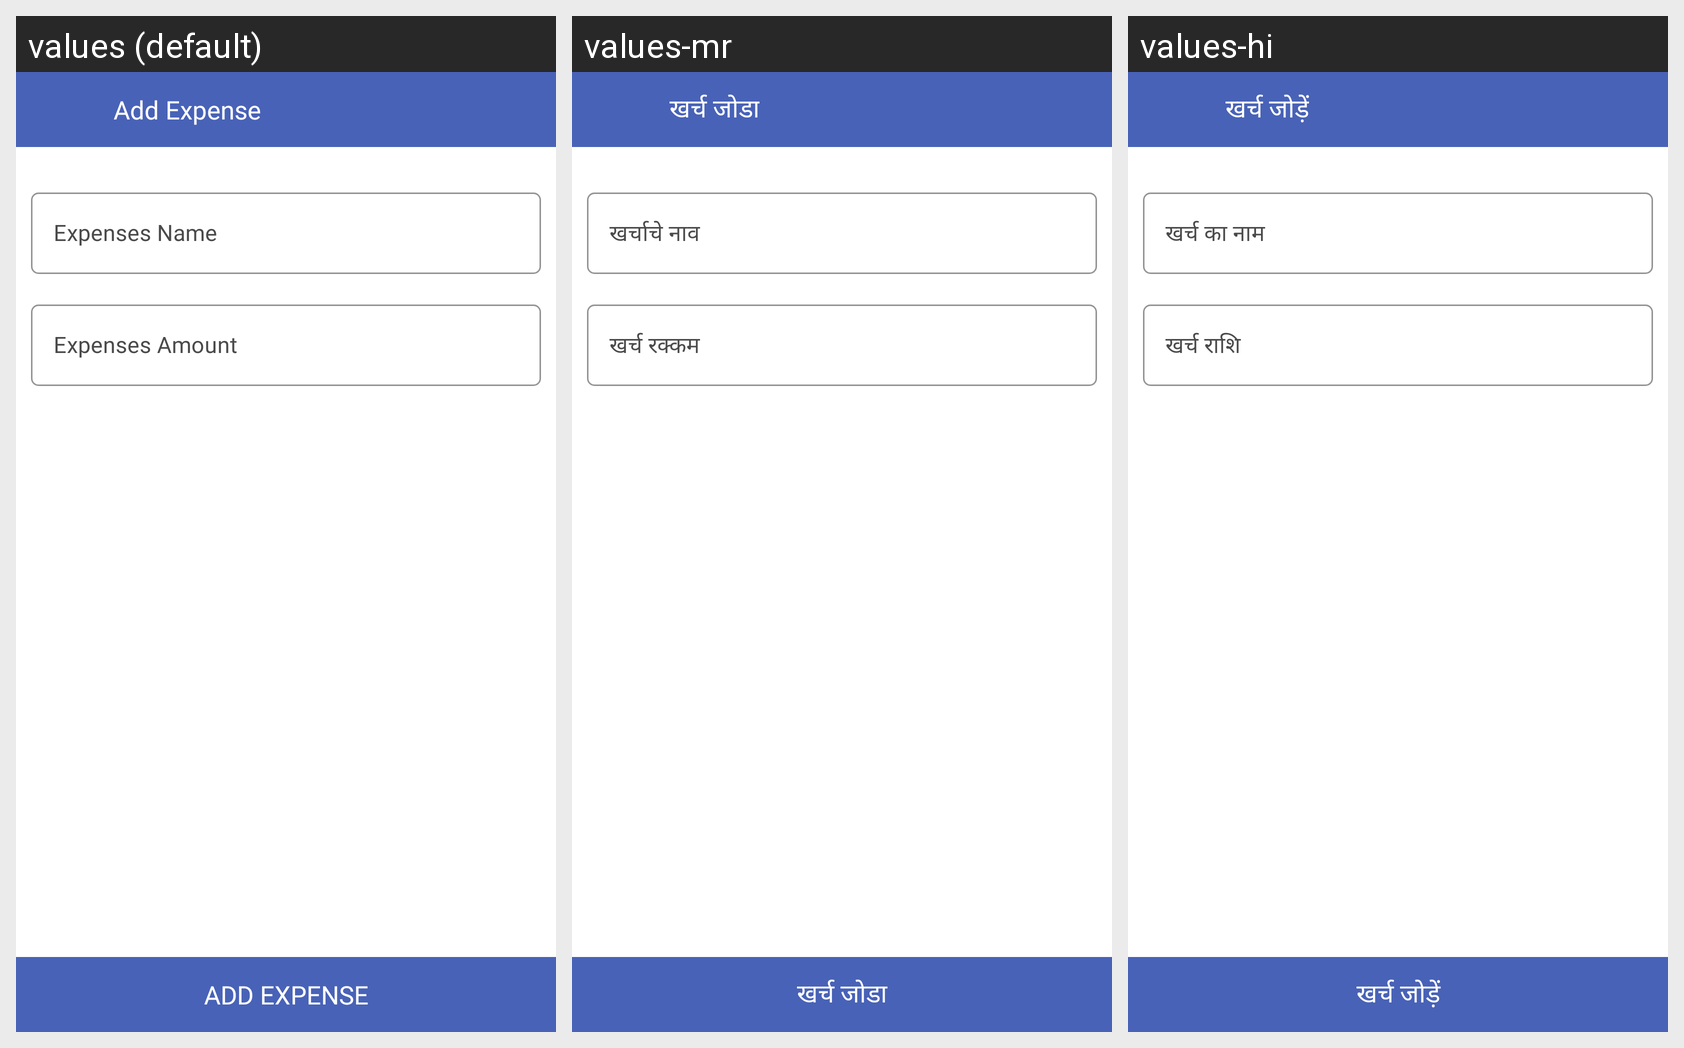

Translations of the strings shown on this Android screen, per locale in the grid:
Android screen res/layout/fragment_add_expenses.xml rendered under 3 locales, left to right: values (default), values-mr, values-hi. Device: Nexus 5 (rendered at 1080×1920; each locale shown at half size, 540×960, under a caption strip naming it); theme AppTheme.
Strings drawn on this screen, with the default value and each locale's value (text and hints the layout hard-codes, and strings that could not be matched under every locale, appear in the picture but are not listed):

ui_add_expense
  values: Add Expense
  values-mr: खर्च जोडा
  values-hi: खर्च जोड़ें

ui_expenses_name
  values: Expenses Name
  values-mr: खर्चाचे नाव
  values-hi: खर्च का नाम

ui_expenses_amount
  values: Expenses Amount
  values-mr: खर्च रक्कम
  values-hi: खर्च राशि
